Run: headless pygame with SDL's dummy video driver; simulated clock (each Clock.tick advances the game by its frame time, no real sleeping); random seed 0; keys injected as events and as key.get_pressed() state; no mouse input.
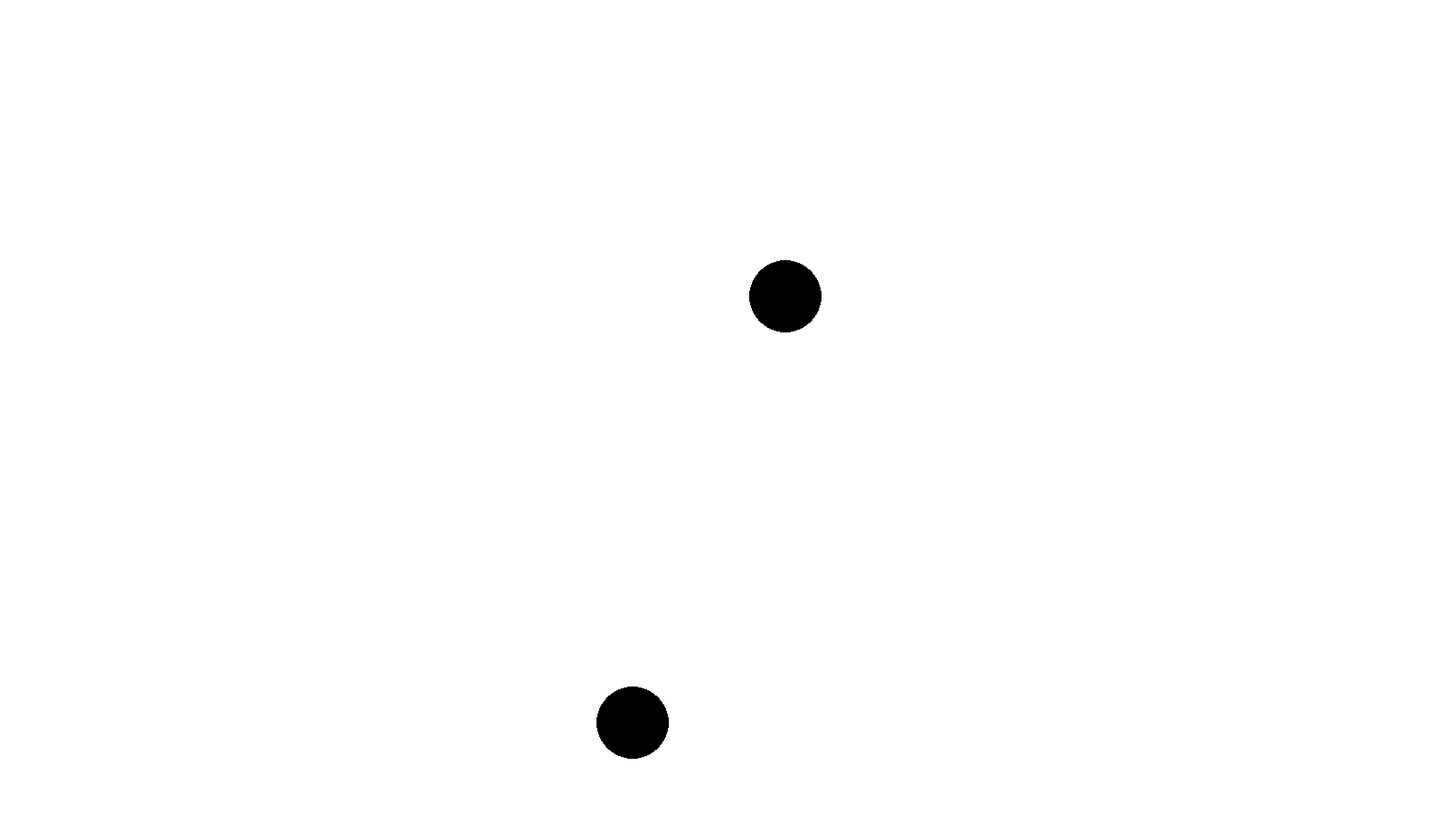
Frame 1 of 4 · flips 1–60 · no input
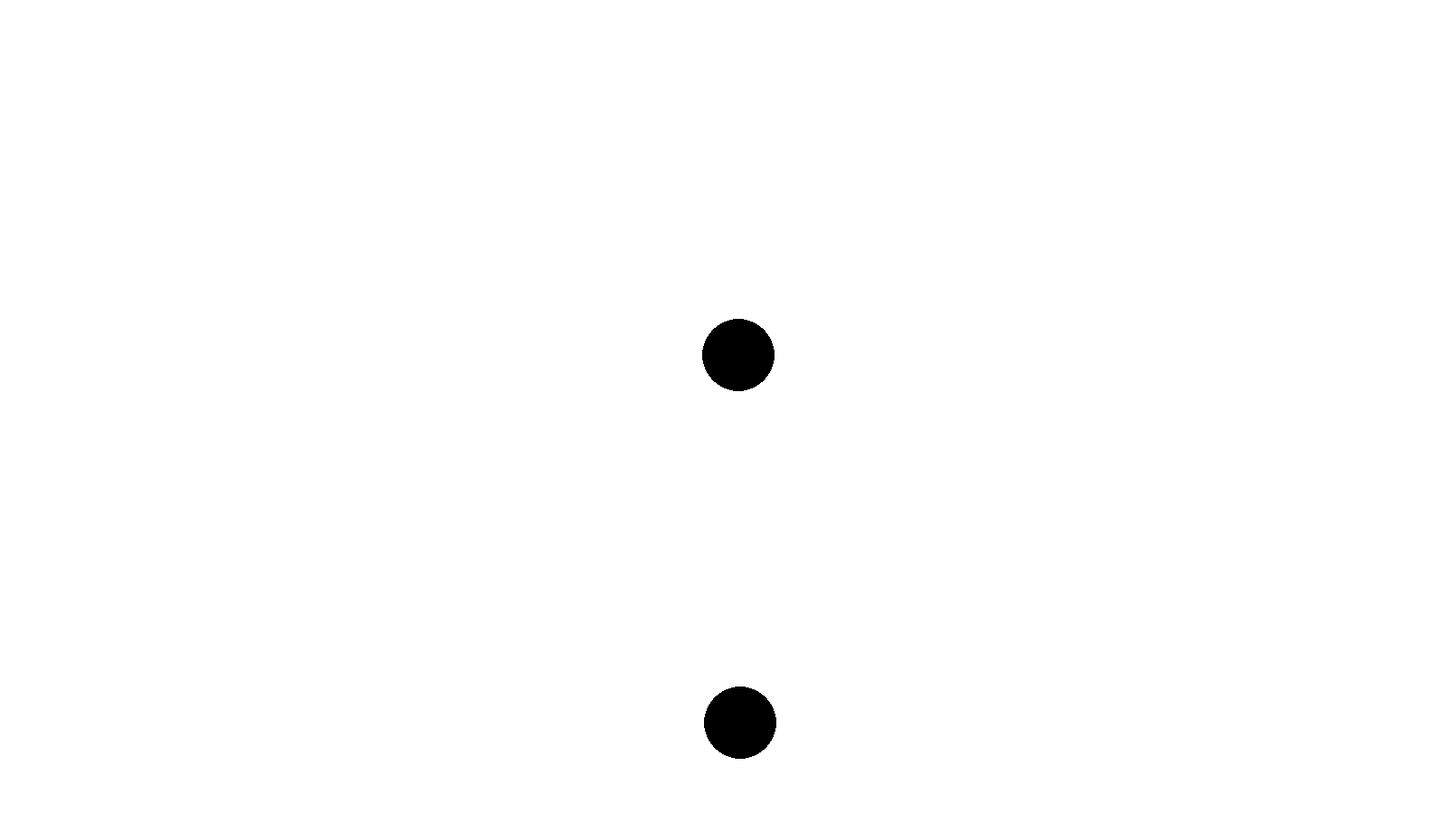
Frame 2 of 4 · flips 61–180 · tapped SPACE, RETURN · held RIGHT (→), D
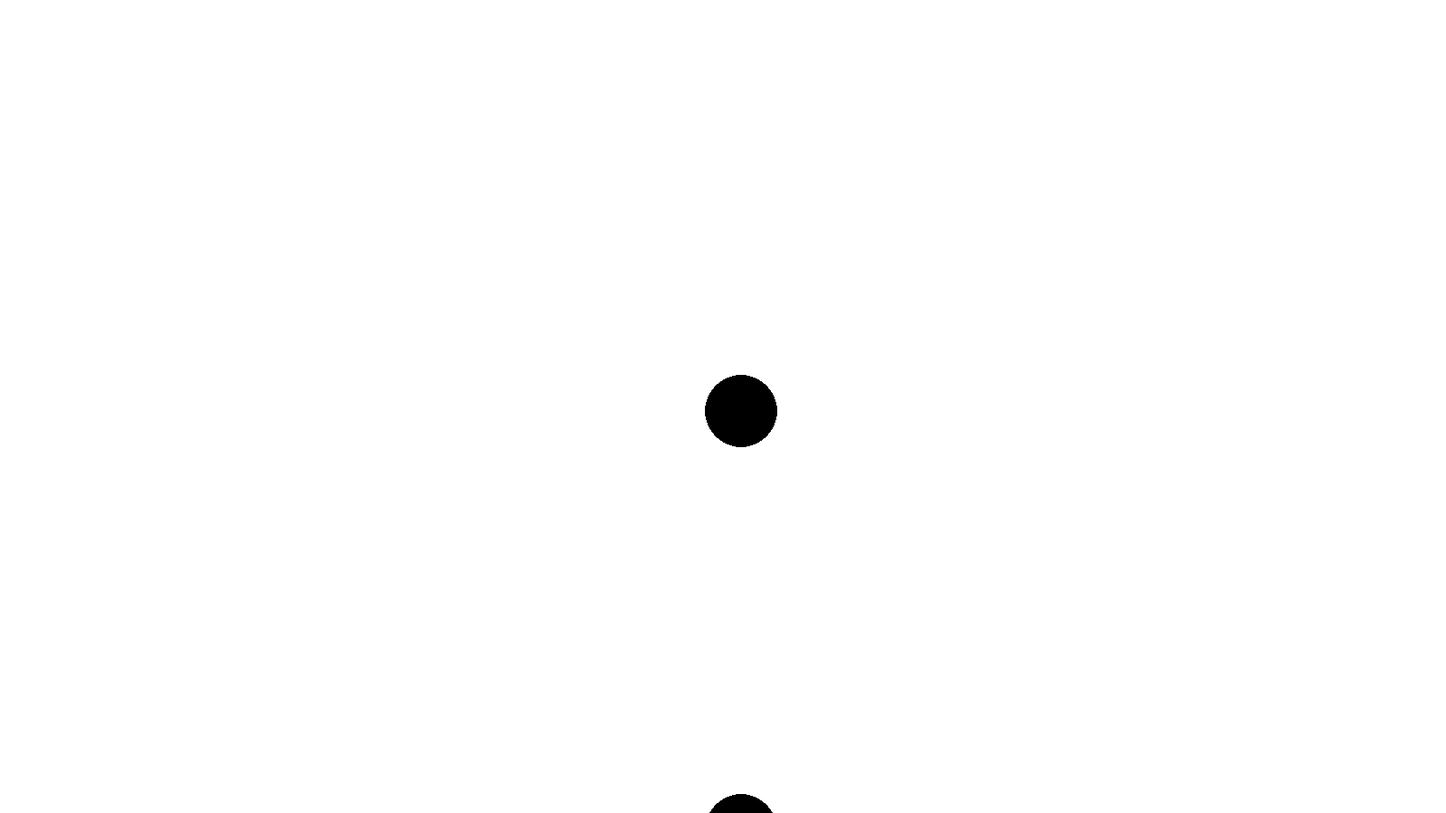
Frame 3 of 4 · flips 181–300 · held DOWN (↓), S
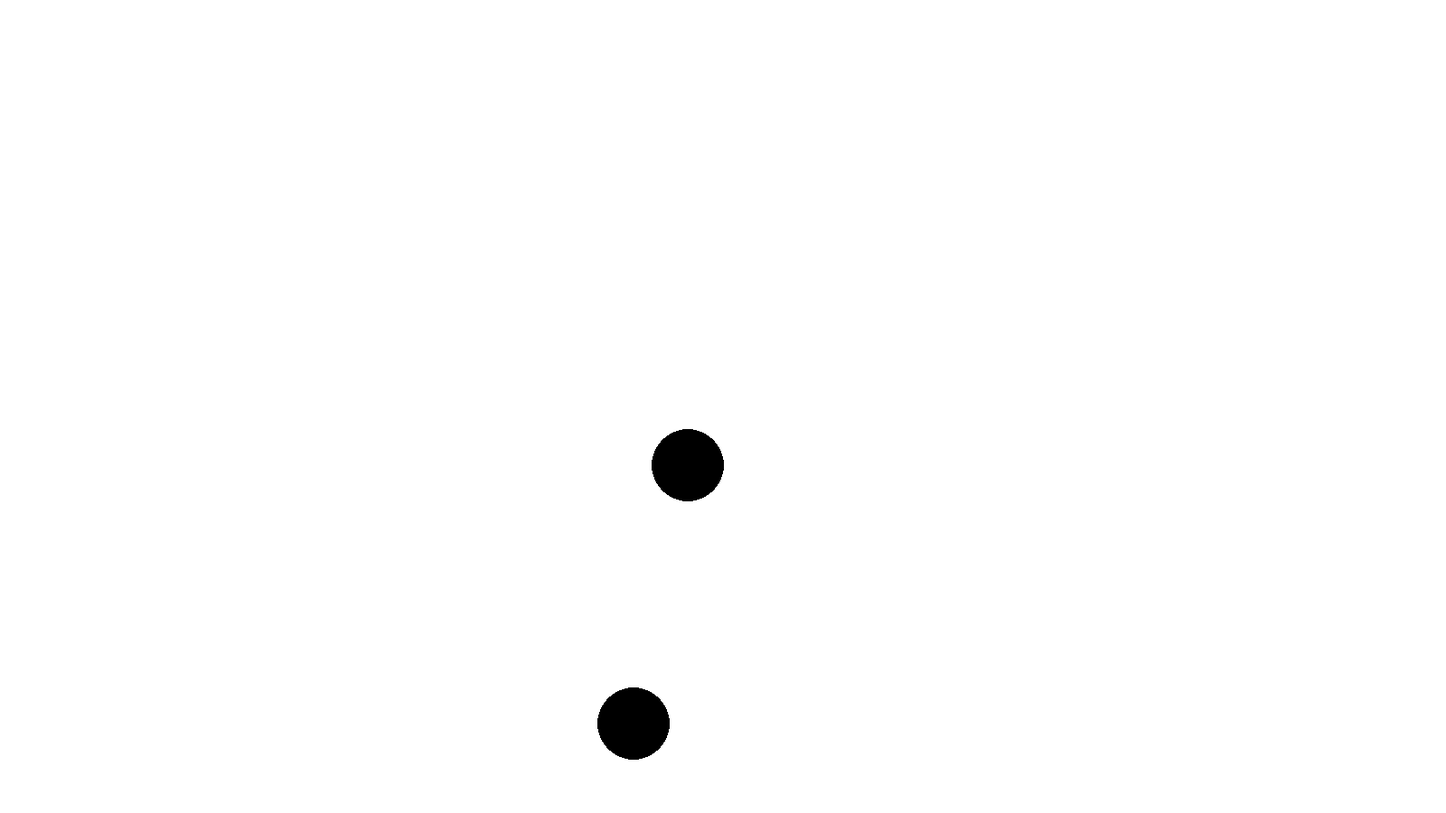
Frame 4 of 4 · flips 301–420 · held LEFT (←), A, UP (↑), W

The pygame program that drew these frames:

import pygame as pg
from random import randint
W = 1600
H = 900
pg.init()
win = pg.display.set_mode((W, H))
strt = [900, 300]
fin = [700, 800]


pack = [0, 0]


xway = fin[0] - strt[0]
yway = fin[1] - strt[1]


while 1:        
    for event in pg.event.get():
        if event.type == pg.QUIT:
            exit()
    key = pg.key.get_pressed()
    win.fill((255, 255, 255))
    pg.draw.circle(win, (0, 0, 0), strt, 40)
    pg.draw.circle(win, (0, 0, 0), fin, 40)

    
            
    if strt == fin:
        
        pack = [0, 0]
        
        xway = fin[0] - strt[0]
        yway = fin[1] - strt[1]

    else:
        if pack[1] == 1 and strt[1] == fin[1]:
            pack[0] = 0
            
        elif pack[1] == 1:
            if yway >0:
                strt[1]+=1
            else:
                strt[1]-=1
                
            if pack[0] >0:
                pack[0] -=1
            else:
                pack[0] +=1
        
        if pack[1] == 0 and strt[0] == fin[0]:
            pack[0] = 0
            
        elif pack[1] == 0:
            if xway>0:
                strt[0]+=1
            else:
                strt[0]-=1

            if pack[0] >0:
                pack[0] -=1
            else:
                pack[0] +=1


    memory1 = fin    
    if key[pg.K_d]:
        fin[0] +=1
        xway = fin[0] - strt[0]
        yway = fin[1] - strt[1]
        
           
        


    if key[pg.K_a]:
        fin[0] -=1
        xway = fin[0] - strt[0]
        yway = fin[1] - strt[1]
          
        

    if key[pg.K_s]:
        fin[1] +=1

        xway = fin[0] - strt[0]
        yway = fin[1] - strt[1]
           
        

    if key[pg.K_w]:
        fin[1] -=1
        xway = fin[0] - strt[0]
        yway = fin[1] - strt[1]

           
        
    
    if randint(1, 2) == 2:
        pack = [xway/100 *randint(1, 100), 0]
    else:            
        pack = [yway/100*randint(1, 100), 1]    
    
    pg.display.update() 
